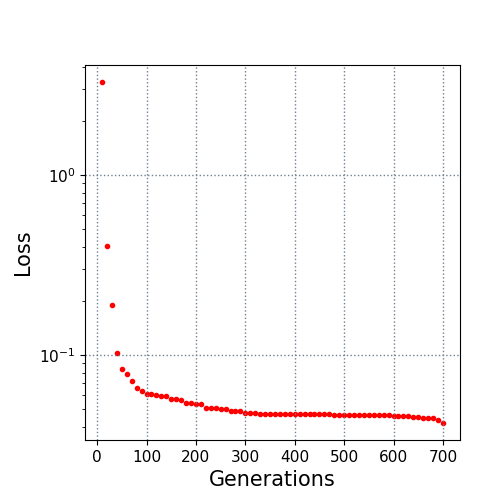

Source data for this figure (header and first rows):
10.0, 3.293309
20.0, 0.4031
30.0, 0.1913
40.0, 0.103
50.0, 0.08399
60.0, 0.07902
70.0, 0.07182
80.0, 0.06604
90.0, 0.06322
100.0, 0.06096
110.0, 0.06092
120.0, 0.06013
130.0, 0.05941
140.0, 0.05906
150.0, 0.05718
160.0, 0.057
170.0, 0.05603
180.0, 0.05412
190.0, 0.0541
200.0, 0.0539
210.0, 0.0539
220.0, 0.05099
230.0, 0.05099
240.0, 0.05099
250.0, 0.05018
260.0, 0.05018
270.0, 0.04888
280.0, 0.04888
290.0, 0.04888
300.0, 0.04759
310.0, 0.04759
320.0, 0.04759
330.0, 0.04704
340.0, 0.04704
350.0, 0.04704
360.0, 0.04704
370.0, 0.04704
380.0, 0.04704
390.0, 0.04704
400.0, 0.04692
410.0, 0.04692
420.0, 0.04692
430.0, 0.04692
440.0, 0.04692
450.0, 0.04692
460.0, 0.04692
470.0, 0.04692
480.0, 0.04665
490.0, 0.04641
500.0, 0.04639
510.0, 0.04639
520.0, 0.04639
530.0, 0.04639
540.0, 0.04639
550.0, 0.04639
560.0, 0.04639
570.0, 0.04639
580.0, 0.04639
590.0, 0.04629
600.0, 0.04597
610.0, 0.04597
... 9 more rows
